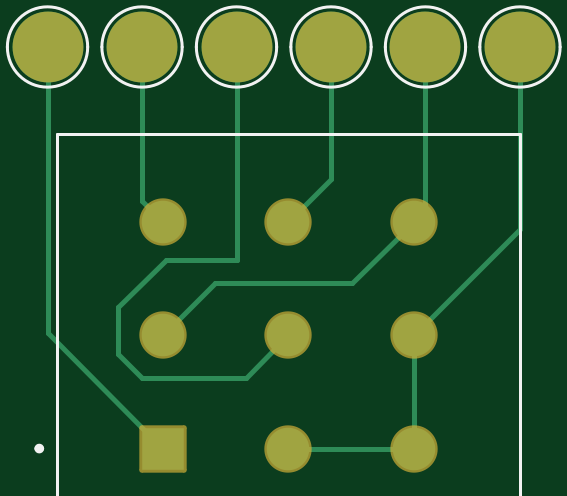
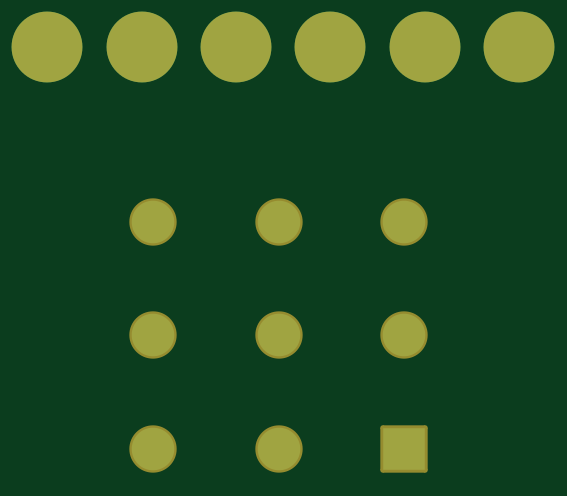
Circuit board: 9 layer files. Board 20.0 x 17.0 mm.
- bottom_copper: 3pdt-B_Cu.gbr (1707 bytes)
- bottom_mask: 3pdt-B_Mask.gbr (1671 bytes)
- paste: 3pdt-B_Paste.gbr (447 bytes)
- bottom_silk: 3pdt-B_Silkscreen.gbr (448 bytes)
- outline: 3pdt-Edge_Cuts.gbr (420 bytes)
- top_copper: 3pdt-F_Cu.gbr (3063 bytes)
- top_mask: 3pdt-F_Mask.gbr (1671 bytes)
- paste: 3pdt-F_Paste.gbr (447 bytes)
- top_silk: 3pdt-F_Silkscreen.gbr (9254 bytes)

=== bottom_copper: 3pdt-B_Cu.gbr ===
%TF.GenerationSoftware,KiCad,Pcbnew,9.0.2*%
%TF.CreationDate,2025-09-20T13:37:04+02:00*%
%TF.ProjectId,3pdt,33706474-2e6b-4696-9361-645f70636258,rev?*%
%TF.SameCoordinates,Original*%
%TF.FileFunction,Copper,L2,Bot*%
%TF.FilePolarity,Positive*%
%FSLAX46Y46*%
G04 Gerber Fmt 4.6, Leading zero omitted, Abs format (unit mm)*
G04 Created by KiCad (PCBNEW 9.0.2) date 2025-09-20 13:37:04*
%MOMM*%
%LPD*%
G01*
G04 APERTURE LIST*
%TA.AperFunction,ComponentPad*%
%ADD10C,3.000000*%
%TD*%
%TA.AperFunction,ComponentPad*%
%ADD11R,1.800000X1.800000*%
%TD*%
%TA.AperFunction,ComponentPad*%
%ADD12C,1.800000*%
%TD*%
G04 APERTURE END LIST*
D10*
%TO.P,IN1,1,1*%
%TO.N,Net-(IN1-Pad1)*%
X149000000Y-72000000D03*
%TD*%
%TO.P,BIN1,1,1*%
%TO.N,Net-(BIN1-Pad1)*%
X141000000Y-72000000D03*
%TD*%
%TO.P,LED1,1,1*%
%TO.N,Net-(LED1-Pad1)*%
X133000000Y-72000000D03*
%TD*%
%TO.P,OUT1,1,1*%
%TO.N,Net-(OUT1-Pad1)*%
X145000000Y-72000000D03*
%TD*%
%TO.P,BOUD1,1,1*%
%TO.N,Net-(BOUD1-Pad1)*%
X137000000Y-72000000D03*
%TD*%
%TO.P,GND1,1,1*%
%TO.N,Net-(GND1-Pad1)*%
X153000000Y-72000000D03*
%TD*%
D11*
%TO.P,PedalSwitch1,1*%
%TO.N,Net-(LED1-Pad1)*%
X137900000Y-89000000D03*
D12*
%TO.P,PedalSwitch1,2*%
%TO.N,Net-(IN1-Pad1)*%
X137900000Y-84200000D03*
%TO.P,PedalSwitch1,3*%
%TO.N,Net-(BOUD1-Pad1)*%
X137900000Y-79400000D03*
%TO.P,PedalSwitch1,4*%
%TO.N,Net-(GND1-Pad1)*%
X143200000Y-89000000D03*
%TO.P,PedalSwitch1,5*%
%TO.N,Net-(BIN1-Pad1)*%
X143200000Y-84200000D03*
%TO.P,PedalSwitch1,6*%
%TO.N,Net-(OUT1-Pad1)*%
X143200000Y-79400000D03*
%TO.P,PedalSwitch1,7*%
%TO.N,Net-(GND1-Pad1)*%
X148500000Y-89000000D03*
%TO.P,PedalSwitch1,8*%
X148500000Y-84200000D03*
%TO.P,PedalSwitch1,9*%
%TO.N,Net-(IN1-Pad1)*%
X148500000Y-79400000D03*
%TD*%
M02*

=== bottom_mask: 3pdt-B_Mask.gbr (1671 bytes, source withheld) ===
=== paste: 3pdt-B_Paste.gbr ===
%TF.GenerationSoftware,KiCad,Pcbnew,9.0.2*%
%TF.CreationDate,2025-09-20T13:37:04+02:00*%
%TF.ProjectId,3pdt,33706474-2e6b-4696-9361-645f70636258,rev?*%
%TF.SameCoordinates,Original*%
%TF.FileFunction,Paste,Bot*%
%TF.FilePolarity,Positive*%
%FSLAX46Y46*%
G04 Gerber Fmt 4.6, Leading zero omitted, Abs format (unit mm)*
G04 Created by KiCad (PCBNEW 9.0.2) date 2025-09-20 13:37:04*
%MOMM*%
%LPD*%
G01*
G04 APERTURE LIST*
G04 APERTURE END LIST*
M02*

=== bottom_silk: 3pdt-B_Silkscreen.gbr ===
%TF.GenerationSoftware,KiCad,Pcbnew,9.0.2*%
%TF.CreationDate,2025-09-20T13:37:04+02:00*%
%TF.ProjectId,3pdt,33706474-2e6b-4696-9361-645f70636258,rev?*%
%TF.SameCoordinates,Original*%
%TF.FileFunction,Legend,Bot*%
%TF.FilePolarity,Positive*%
%FSLAX46Y46*%
G04 Gerber Fmt 4.6, Leading zero omitted, Abs format (unit mm)*
G04 Created by KiCad (PCBNEW 9.0.2) date 2025-09-20 13:37:04*
%MOMM*%
%LPD*%
G01*
G04 APERTURE LIST*
G04 APERTURE END LIST*
M02*

=== outline: 3pdt-Edge_Cuts.gbr ===
%TF.GenerationSoftware,KiCad,Pcbnew,9.0.2*%
%TF.CreationDate,2025-09-20T13:37:04+02:00*%
%TF.ProjectId,3pdt,33706474-2e6b-4696-9361-645f70636258,rev?*%
%TF.SameCoordinates,Original*%
%TF.FileFunction,Profile,NP*%
%FSLAX46Y46*%
G04 Gerber Fmt 4.6, Leading zero omitted, Abs format (unit mm)*
G04 Created by KiCad (PCBNEW 9.0.2) date 2025-09-20 13:37:04*
%MOMM*%
%LPD*%
G01*
G04 APERTURE LIST*
G04 APERTURE END LIST*
M02*

=== top_copper: 3pdt-F_Cu.gbr ===
%TF.GenerationSoftware,KiCad,Pcbnew,9.0.2*%
%TF.CreationDate,2025-09-20T13:37:04+02:00*%
%TF.ProjectId,3pdt,33706474-2e6b-4696-9361-645f70636258,rev?*%
%TF.SameCoordinates,Original*%
%TF.FileFunction,Copper,L1,Top*%
%TF.FilePolarity,Positive*%
%FSLAX46Y46*%
G04 Gerber Fmt 4.6, Leading zero omitted, Abs format (unit mm)*
G04 Created by KiCad (PCBNEW 9.0.2) date 2025-09-20 13:37:04*
%MOMM*%
%LPD*%
G01*
G04 APERTURE LIST*
%TA.AperFunction,ComponentPad*%
%ADD10C,3.000000*%
%TD*%
%TA.AperFunction,ComponentPad*%
%ADD11R,1.800000X1.800000*%
%TD*%
%TA.AperFunction,ComponentPad*%
%ADD12C,1.800000*%
%TD*%
%TA.AperFunction,Conductor*%
%ADD13C,0.200000*%
%TD*%
G04 APERTURE END LIST*
D10*
%TO.P,IN1,1,1*%
%TO.N,Net-(IN1-Pad1)*%
X149000000Y-72000000D03*
%TD*%
%TO.P,BIN1,1,1*%
%TO.N,Net-(BIN1-Pad1)*%
X141000000Y-72000000D03*
%TD*%
%TO.P,LED1,1,1*%
%TO.N,Net-(LED1-Pad1)*%
X133000000Y-72000000D03*
%TD*%
%TO.P,OUT1,1,1*%
%TO.N,Net-(OUT1-Pad1)*%
X145000000Y-72000000D03*
%TD*%
%TO.P,BOUD1,1,1*%
%TO.N,Net-(BOUD1-Pad1)*%
X137000000Y-72000000D03*
%TD*%
%TO.P,GND1,1,1*%
%TO.N,Net-(GND1-Pad1)*%
X153000000Y-72000000D03*
%TD*%
D11*
%TO.P,PedalSwitch1,1*%
%TO.N,Net-(LED1-Pad1)*%
X137900000Y-89000000D03*
D12*
%TO.P,PedalSwitch1,2*%
%TO.N,Net-(IN1-Pad1)*%
X137900000Y-84200000D03*
%TO.P,PedalSwitch1,3*%
%TO.N,Net-(BOUD1-Pad1)*%
X137900000Y-79400000D03*
%TO.P,PedalSwitch1,4*%
%TO.N,Net-(GND1-Pad1)*%
X143200000Y-89000000D03*
%TO.P,PedalSwitch1,5*%
%TO.N,Net-(BIN1-Pad1)*%
X143200000Y-84200000D03*
%TO.P,PedalSwitch1,6*%
%TO.N,Net-(OUT1-Pad1)*%
X143200000Y-79400000D03*
%TO.P,PedalSwitch1,7*%
%TO.N,Net-(GND1-Pad1)*%
X148500000Y-89000000D03*
%TO.P,PedalSwitch1,8*%
X148500000Y-84200000D03*
%TO.P,PedalSwitch1,9*%
%TO.N,Net-(IN1-Pad1)*%
X148500000Y-79400000D03*
%TD*%
D13*
%TO.N,Net-(LED1-Pad1)*%
X133000000Y-72000000D02*
X133000000Y-84100000D01*
X133000000Y-84100000D02*
X137900000Y-89000000D01*
%TO.N,Net-(BOUD1-Pad1)*%
X137000000Y-72000000D02*
X137000000Y-78500000D01*
X137000000Y-78500000D02*
X137900000Y-79400000D01*
%TO.N,Net-(BIN1-Pad1)*%
X136000000Y-85000000D02*
X137000000Y-86000000D01*
X141000000Y-81000000D02*
X138000000Y-81000000D01*
X136000000Y-83000000D02*
X136000000Y-85000000D01*
X141000000Y-72000000D02*
X141000000Y-81000000D01*
X138000000Y-81000000D02*
X136000000Y-83000000D01*
X137000000Y-86000000D02*
X141400000Y-86000000D01*
X141400000Y-86000000D02*
X143200000Y-84200000D01*
%TO.N,Net-(OUT1-Pad1)*%
X145000000Y-72000000D02*
X145000000Y-77600000D01*
X145000000Y-77600000D02*
X143200000Y-79400000D01*
%TO.N,Net-(IN1-Pad1)*%
X149000000Y-72000000D02*
X149000000Y-78900000D01*
X149000000Y-78900000D02*
X148500000Y-79400000D01*
%TO.N,Net-(GND1-Pad1)*%
X153000000Y-72000000D02*
X153000000Y-79700000D01*
X153000000Y-79700000D02*
X148500000Y-84200000D01*
%TO.N,Net-(IN1-Pad1)*%
X140100000Y-82000000D02*
X137900000Y-84200000D01*
X145900000Y-82000000D02*
X140100000Y-82000000D01*
X148500000Y-79400000D02*
X145900000Y-82000000D01*
%TO.N,Net-(GND1-Pad1)*%
X143200000Y-89000000D02*
X148500000Y-89000000D01*
X148500000Y-84200000D02*
X148500000Y-89000000D01*
%TD*%
M02*

=== top_mask: 3pdt-F_Mask.gbr (1671 bytes, source withheld) ===
=== paste: 3pdt-F_Paste.gbr ===
%TF.GenerationSoftware,KiCad,Pcbnew,9.0.2*%
%TF.CreationDate,2025-09-20T13:37:04+02:00*%
%TF.ProjectId,3pdt,33706474-2e6b-4696-9361-645f70636258,rev?*%
%TF.SameCoordinates,Original*%
%TF.FileFunction,Paste,Top*%
%TF.FilePolarity,Positive*%
%FSLAX46Y46*%
G04 Gerber Fmt 4.6, Leading zero omitted, Abs format (unit mm)*
G04 Created by KiCad (PCBNEW 9.0.2) date 2025-09-20 13:37:04*
%MOMM*%
%LPD*%
G01*
G04 APERTURE LIST*
G04 APERTURE END LIST*
M02*

=== top_silk: 3pdt-F_Silkscreen.gbr (9254 bytes, source omitted) ===
